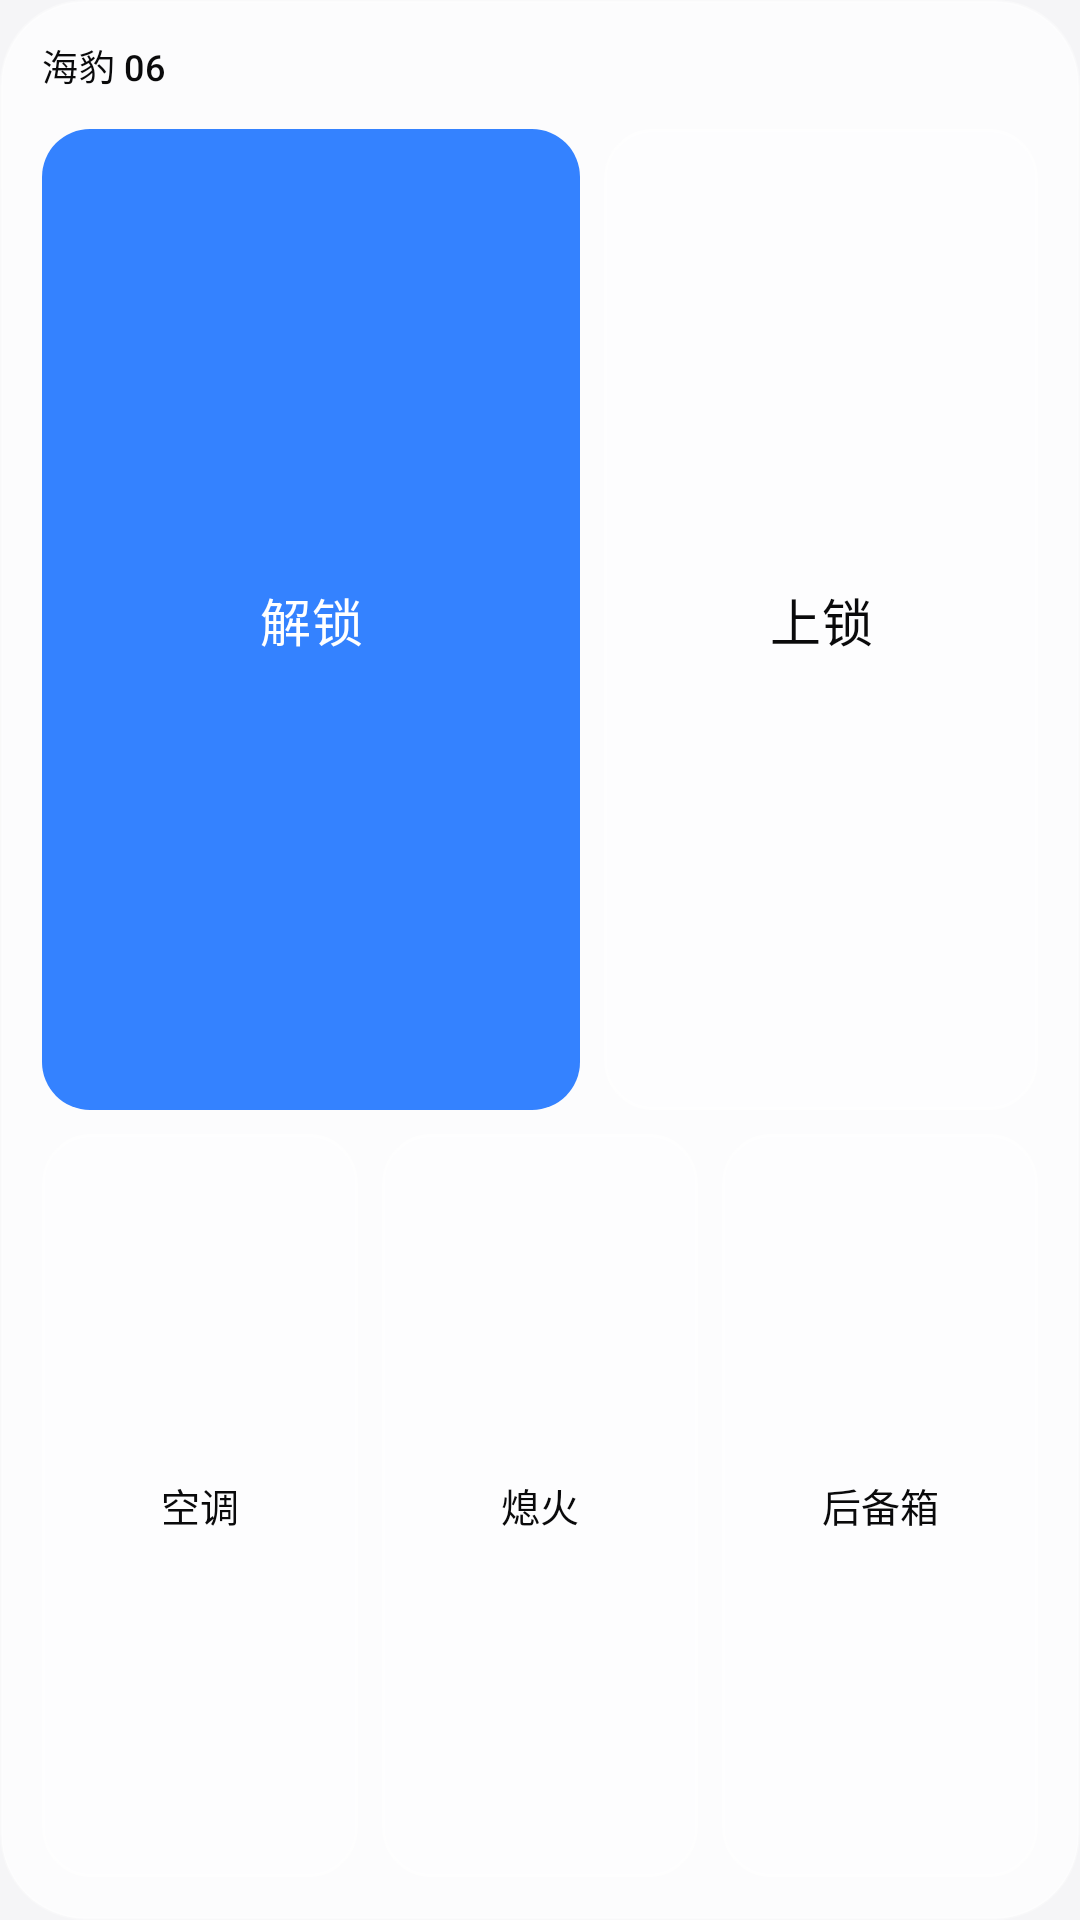

Android layout source for this screen:
<!-- AndroidManifest.xml: application theme Theme.BydMini -->
<!-- res/layout/widget_4x2.xml -->
<?xml version="1.0" encoding="utf-8"?>
<LinearLayout xmlns:android="http://schemas.android.com/apk/res/android"
    android:layout_width="match_parent"
    android:layout_height="match_parent"
    android:background="@drawable/widget_bg"
    android:orientation="vertical"
    android:paddingLeft="14dp"
    android:paddingTop="13dp"
    android:paddingRight="14dp"
    android:paddingBottom="14dp">

    <LinearLayout
        android:layout_width="match_parent"
        android:layout_height="18dp"
        android:gravity="center_vertical"
        android:orientation="horizontal">

        <TextView
            android:id="@+id/widgetName"
            android:layout_width="0dp"
            android:layout_height="wrap_content"
            android:layout_weight="1"
            android:ellipsize="end"
            android:fontFamily="sans-serif-medium"
            android:letterSpacing="0.01"
            android:singleLine="true"
            android:text="海豹 06"
            android:textColor="@color/text"
            android:textSize="12sp" />

        
        <ImageView
            android:id="@+id/widgetDot"
            android:layout_width="6dp"
            android:layout_height="6dp"
            android:layout_marginLeft="8dp"
            android:background="@drawable/dot_dim" />
    </LinearLayout>

    <LinearLayout
        android:layout_width="match_parent"
        android:layout_height="0dp"
        android:layout_marginTop="12dp"
        android:layout_weight="1.32"
        android:orientation="horizontal">

        <TextView
            android:id="@+id/wSlot1"
            android:layout_width="0dp"
            android:layout_height="match_parent"
            android:layout_marginRight="8dp"
            android:layout_weight="1.24"
            android:background="@drawable/widget_btn_primary"
            android:ellipsize="end"
            android:fontFamily="sans-serif-medium"
            android:gravity="center"
            android:letterSpacing="0.02"
            android:singleLine="true"
            android:text="解锁"
            android:textColor="@color/btn_text"
            android:textSize="17sp" />

        <TextView
            android:id="@+id/wSlot2"
            android:layout_width="0dp"
            android:layout_height="match_parent"
            android:layout_weight="1"
            android:background="@drawable/widget_btn"
            android:ellipsize="end"
            android:fontFamily="sans-serif-medium"
            android:gravity="center"
            android:letterSpacing="0.02"
            android:singleLine="true"
            android:text="上锁"
            android:textColor="@color/text"
            android:textSize="17sp" />
    </LinearLayout>

    <LinearLayout
        android:layout_width="match_parent"
        android:layout_height="0dp"
        android:layout_marginTop="8dp"
        android:layout_weight="1"
        android:orientation="horizontal">

        <TextView
            android:id="@+id/wSlot3"
            android:layout_width="0dp"
            android:layout_height="match_parent"
            android:layout_marginRight="8dp"
            android:layout_weight="1"
            android:background="@drawable/widget_btn"
            android:ellipsize="end"
            android:fontFamily="sans-serif"
            android:gravity="center"
            android:singleLine="true"
            android:text="空调"
            android:textColor="@color/text"
            android:textSize="13sp" />

        <TextView
            android:id="@+id/wSlot4"
            android:layout_width="0dp"
            android:layout_height="match_parent"
            android:layout_marginRight="8dp"
            android:layout_weight="1"
            android:background="@drawable/widget_btn"
            android:ellipsize="end"
            android:fontFamily="sans-serif"
            android:gravity="center"
            android:singleLine="true"
            android:text="熄火"
            android:textColor="@color/text"
            android:textSize="13sp" />

        <TextView
            android:id="@+id/wSlot5"
            android:layout_width="0dp"
            android:layout_height="match_parent"
            android:layout_weight="1"
            android:background="@drawable/widget_btn"
            android:ellipsize="end"
            android:fontFamily="sans-serif"
            android:gravity="center"
            android:singleLine="true"
            android:text="后备箱"
            android:textColor="@color/text"
            android:textSize="13sp" />
    </LinearLayout>
</LinearLayout>
<!-- resources referenced by this layout -->
<resources>
  <color name="btn_text">#FFFFFF</color>
  <color name="text">#0A0A0B</color>
  <!-- drawable widget_bg (drawable) -->
  <?xml version="1.0" encoding="utf-8"?>
  <layer-list xmlns:android="http://schemas.android.com/apk/res/android">
      <item>
          <shape android:shape="rectangle">
              <solid android:color="@color/w_card" />
              <stroke
                  android:width="1dp"
                  android:color="@color/w_card_stroke" />
              <corners android:radius="28dp" />
          </shape>
      </item>
      <item>
          <shape android:shape="rectangle">
              <gradient
                  android:angle="270"
                  android:endColor="#00FFFFFF"
                  android:startColor="@color/w_sheen" />
              <corners android:radius="28dp" />
          </shape>
      </item>
  </layer-list>
  <!-- drawable widget_btn (drawable) -->
  <?xml version="1.0" encoding="utf-8"?>
  <selector xmlns:android="http://schemas.android.com/apk/res/android">
      <item android:drawable="@drawable/widget_btn_down" android:state_pressed="true" />
      <item android:drawable="@drawable/widget_btn_up" />
  </selector>
  <!-- drawable widget_btn_primary (drawable) -->
  <?xml version="1.0" encoding="utf-8"?>
  <selector xmlns:android="http://schemas.android.com/apk/res/android">
      <item android:drawable="@drawable/widget_btn_primary_down" android:state_pressed="true" />
      <item android:drawable="@drawable/widget_btn_primary_up" />
  </selector>
  <color name="w_card">#BFFFFFFF</color>
  <color name="w_card_stroke">#40FFFFFF</color>
  <color name="w_sheen">#38FFFFFF</color>
  <!-- drawable widget_btn_up (drawable) -->
  <?xml version="1.0" encoding="utf-8"?>
  <layer-list xmlns:android="http://schemas.android.com/apk/res/android">
      <item>
          <shape android:shape="rectangle">
              <solid android:color="@color/w_glass_fill" />
              <stroke
                  android:width="1dp"
                  android:color="@color/w_glass_rim" />
              <corners android:radius="16dp" />
          </shape>
      </item>
      <item>
          <shape android:shape="rectangle">
              <gradient
                  android:angle="270"
                  android:endColor="#00FFFFFF"
                  android:startColor="@color/w_glass_sheen" />
              <corners android:radius="16dp" />
          </shape>
      </item>
  </layer-list>
  <!-- drawable widget_btn_primary_down (drawable) -->
  <?xml version="1.0" encoding="utf-8"?>
  <shape xmlns:android="http://schemas.android.com/apk/res/android"
      android:shape="rectangle">
      <solid android:color="@color/w_accent_press" />
      <corners android:radius="16dp" />
  </shape>
  <!-- drawable widget_btn_primary_up (drawable) -->
  <?xml version="1.0" encoding="utf-8"?>
  <shape xmlns:android="http://schemas.android.com/apk/res/android"
      android:shape="rectangle">
      <solid android:color="@color/w_accent" />
      <corners android:radius="16dp" />
  </shape>
  <color name="bg">#F5F5F7</color>
  <color name="text_dim">#6E6E76</color>
  <color name="w_glass_fill_press">#5CFFFFFF</color>
  <color name="w_glass_rim">#7AFFFFFF</color>
  <color name="w_glass_sheen">#26FFFFFF</color>
  <color name="w_glass_fill">#33FFFFFF</color>
  <color name="w_accent_press">#2A6FE0</color>
  <color name="w_accent">#3482FF</color>
</resources>
